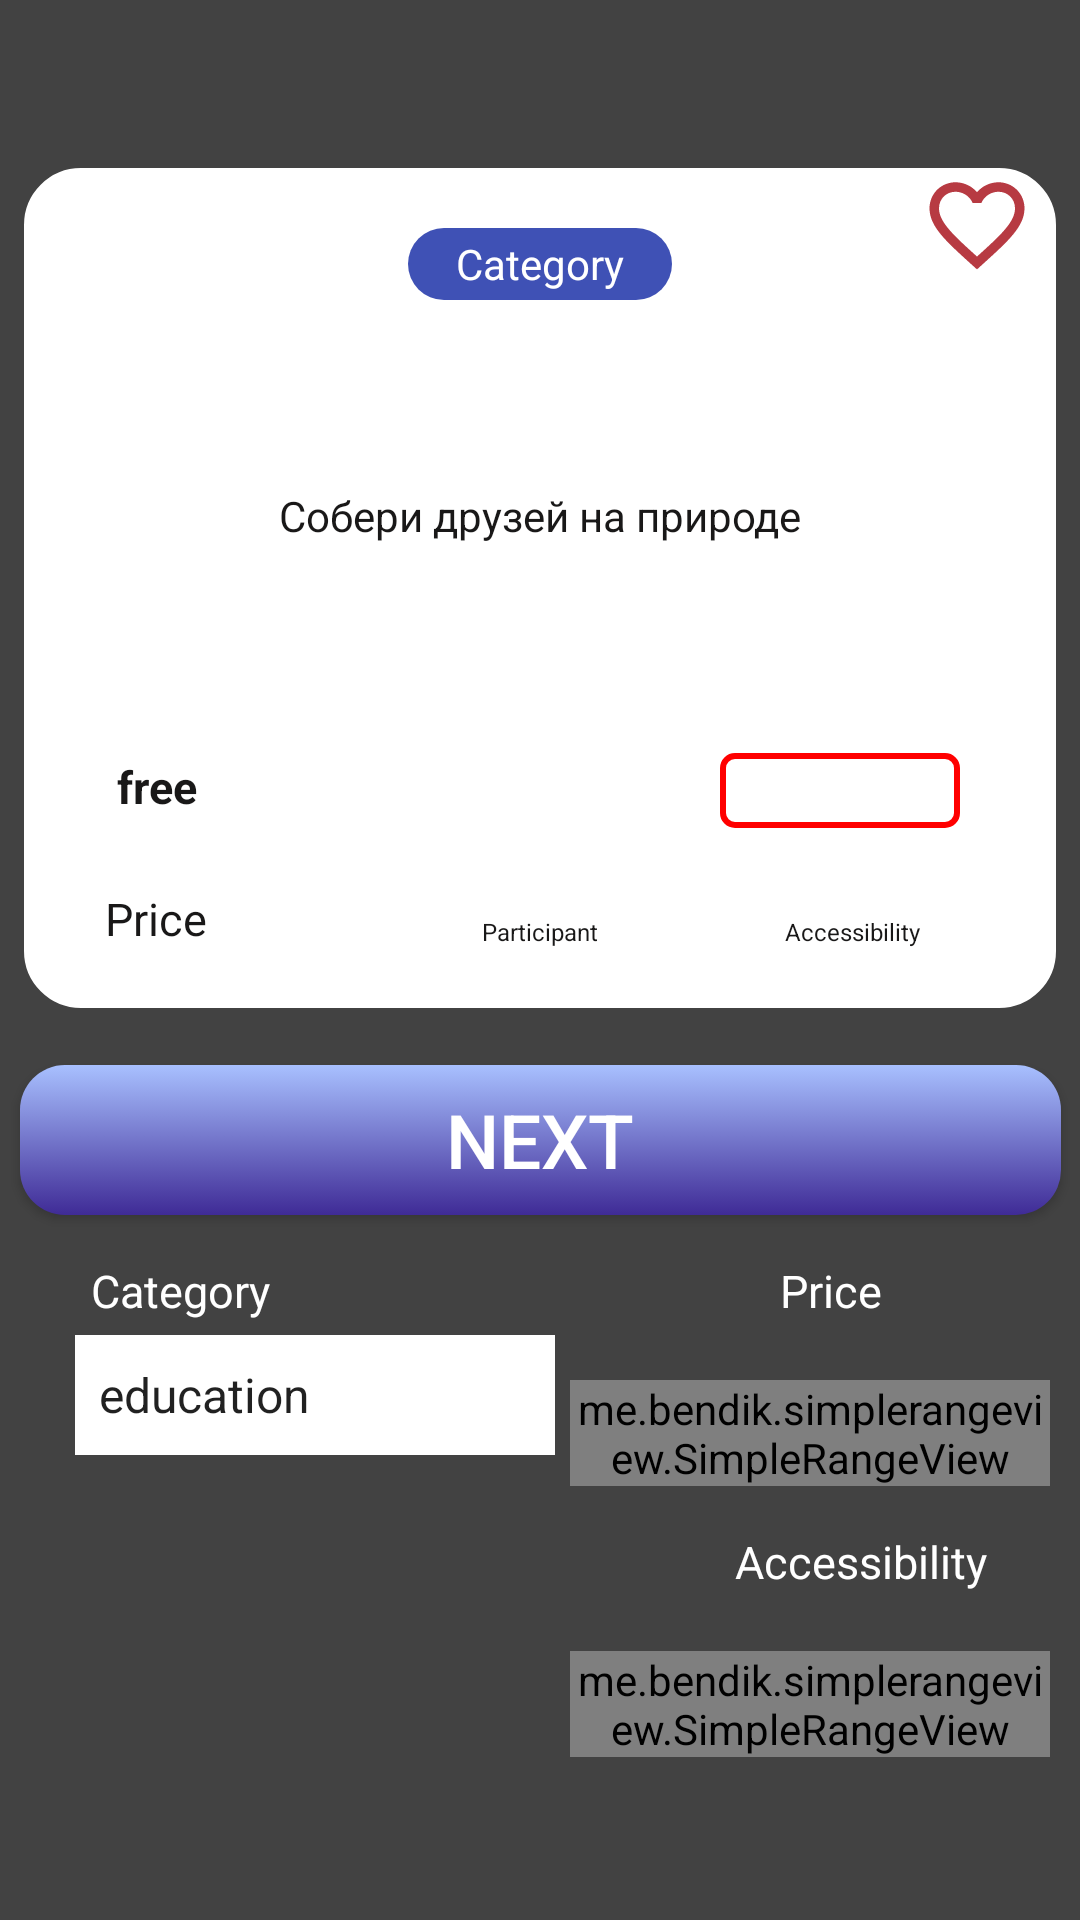

Write the Android layout XML for this screen, with the resource values it uses.
<!-- AndroidManifest.xml: application theme AppTheme -->
<!-- res/layout/fragment_main.xml -->
<?xml version="1.0" encoding="utf-8"?>
<androidx.constraintlayout.widget.ConstraintLayout xmlns:android="http://schemas.android.com/apk/res/android"
    xmlns:tools="http://schemas.android.com/tools"
    android:layout_width="match_parent"
    android:layout_height="match_parent"
    android:background="@color/cardview_dark_background"
    xmlns:app="http://schemas.android.com/apk/res-auto">

    <androidx.constraintlayout.widget.ConstraintLayout
        android:id="@+id/frst_layout"
        android:layout_width="344dp"
        android:layout_height="280dp"
        android:layout_gravity="center"
        android:layout_marginLeft="8dp"
        android:layout_marginTop="56dp"
        android:layout_marginRight="8dp"
        android:foregroundGravity="center"
        app:layout_constraintRight_toRightOf="parent"
        app:layout_constraintLeft_toLeftOf="parent"
        app:layout_constraintTop_toTopOf="parent"
        android:background="@drawable/bg_layout">

        <TextView
            android:id="@+id/category"
            android:layout_width="88dp"
            android:layout_height="24dp"
            android:layout_marginTop="20dp"
            android:background="@drawable/bg_text"
            android:gravity="center"
            android:text="Category"
            android:textColor="#ffffff"
            app:layout_constraintLeft_toLeftOf="parent"
            app:layout_constraintRight_toRightOf="parent"
            app:layout_constraintTop_toTopOf="parent" />

        <ImageView
            android:id="@+id/like_imageview"
            android:layout_width="53dp"
            android:layout_height="38dp"

            android:src="@drawable/ic_favorite"
            app:layout_constraintRight_toRightOf="parent"
            app:layout_constraintTop_toTopOf="parent"

            />

        <TextView
            android:id="@+id/quest"
            android:layout_width="312dp"
            android:layout_height="48dp"
            android:layout_marginTop="48dp"
            android:gravity="center_vertical|center_horizontal"
            android:text="Собери друзей на природе"
            android:textColor="#191818"
            app:layout_constraintLeft_toLeftOf="parent"
            app:layout_constraintRight_toRightOf="parent"
            app:layout_constraintTop_toBottomOf="@+id/category" />

        <TextView
            android:id="@+id/price"
            android:layout_width="48dp"
            android:layout_height="20dp"
            android:layout_margin="20dp"
            android:layout_marginLeft="20dp"
            android:layout_marginBottom="44dp"
            android:gravity="center_vertical|center_horizontal"
            android:text="Price"
            android:textColor="#191818"
            android:textSize="15dp"
            app:layout_constraintBottom_toBottomOf="parent"
            app:layout_constraintLeft_toLeftOf="parent" />

        <TextView
            android:id="@+id/free"
            android:layout_width="48dp"
            android:layout_height="20dp"
            android:layout_marginLeft="20dp"
            android:layout_marginBottom="24dp"
            android:gravity="center_horizontal|center_vertical"
            android:text="free"
            android:textColor="#191818"
            android:textSize="15dp"
            android:textStyle="bold"
            app:layout_constraintBottom_toTopOf="@id/price"
            app:layout_constraintLeft_toLeftOf="parent" />

        <ImageView
            android:id="@+id/acces_imageView"
            android:layout_width="40dp"
            android:layout_height="40dp"
            app:layout_constraintTop_toBottomOf="@+id/quest"
            app:layout_constraintLeft_toLeftOf="parent"
            app:layout_constraintRight_toRightOf="parent"
            android:layout_marginTop="45dp"
            android:src="@drawable/ic_group"/>

        <TextView
            android:id="@+id/text_participant"
            android:layout_width="72dp"
            android:layout_height="wrap_content"
            android:layout_marginBottom="5dp"
            android:gravity="center"
            android:text="Participant"
            android:textColor="#191818"
            android:textSize="8dp"
            android:layout_margin="20dp"
            app:layout_constraintBottom_toBottomOf="parent"
            app:layout_constraintLeft_toLeftOf="parent"
            app:layout_constraintRight_toRightOf="parent" />

        <ProgressBar
            android:id="@+id/progress_bar"
            style="@style/Widget.AppCompat.ProgressBar.Horizontal"
            android:layout_width="80dp"
            android:layout_height="25dp"
            android:layout_marginRight="32dp"
            android:layout_marginBottom="60dp"
            android:background="@drawable/bg_progbar"
            android:indeterminate="false"
            android:progressDrawable="@drawable/bg_progress"
            app:layout_constraintBottom_toBottomOf="parent"
            app:layout_constraintRight_toRightOf="parent" />

        <TextView
            android:layout_width="72dp"
            android:layout_height="wrap_content"
            android:layout_marginLeft="45dp"
            android:layout_marginBottom="5dp"
            android:gravity="center"
            android:text="Accessibility"
            android:textColor="#191818"
            android:textSize="8dp"
            android:layout_margin="20dp"
            app:layout_constraintBottom_toBottomOf="parent"
            app:layout_constraintLeft_toRightOf="@id/text_participant"
            app:layout_constraintRight_toRightOf="parent" />


    </androidx.constraintlayout.widget.ConstraintLayout>

    <Button
        android:id="@+id/next_btn"
        android:layout_width="347dp"
        android:layout_height="50dp"
        android:layout_gravity="center"
        android:layout_marginTop="19dp"
        android:background="@drawable/bg_button"
        android:text="Next"
        app:layout_constraintTop_toBottomOf="@id/frst_layout"
        app:layout_constraintRight_toRightOf="parent"
        app:layout_constraintLeft_toLeftOf="parent"
        android:textColor="#ffffff"
        android:textSize="25dp" />
    <TextView
        android:id="@+id/price_text"
        android:layout_width="70dp"
        android:layout_height="20dp"
        android:gravity="center"
        android:text="Category"
        android:textColor="#ffffff"
        android:textSize="15dp"
        app:layout_constraintTop_toBottomOf="@+id/next_btn"
        app:layout_constraintLeft_toLeftOf="parent"
        android:layout_marginLeft="25dp"
        android:layout_marginTop="15dp"/>

    <TextView
        android:id="@+id/category_text"
        android:layout_width="70dp"
        android:layout_height="20dp"
        android:text="Price"
        android:textColor="#ffffff"
        android:textSize="15dp"
        app:layout_constraintTop_toBottomOf="@+id/next_btn"
        app:layout_constraintRight_toRightOf="parent"
        android:layout_marginTop="15dp"
        android:layout_marginRight="30dp"/>

    <Spinner
        android:id="@+id/spiner"
        android:layout_width="160dp"
        android:layout_height="40dp"
        android:background="#ffff"
        app:layout_constraintTop_toBottomOf="@+id/price_text"
        app:layout_constraintLeft_toLeftOf="parent"
        android:layout_marginLeft="25dp"
        android:layout_marginTop="5dp"
        android:entries="@array/type"/>
    <me.bendik.simplerangeview.SimpleRangeView
        android:id="@+id/price_sb"
        android:background="@drawable/bg_seekbar"
        android:layout_width="160dp"
        android:layout_height="wrap_content"
        app:layout_constraintTop_toBottomOf="@+id/category_text"
        app:layout_constraintRight_toRightOf="parent"
        android:layout_marginTop="20dp"
        android:layout_marginRight="10dp"
        app:count="10"
        app:movable="true"
        app:start="1"
        app:end="10"
        />
    <TextView
        android:id="@+id/acces_text"
        android:layout_width="90dp"
        android:layout_height="20dp"
        android:textColor="#ffffff"
        android:text="Accessibility"
        android:textSize="15dp"
        app:layout_constraintTop_toBottomOf="@+id/price_sb"
        app:layout_constraintRight_toRightOf="parent"
        android:layout_marginRight="25dp"
        android:layout_marginTop="15dp"/>
    <me.bendik.simplerangeview.SimpleRangeView
        android:id="@+id/accesibility_sb"
        android:layout_width="160dp"
        android:layout_height="wrap_content"
        android:background="@drawable/bg_seekbar"
        app:layout_constraintTop_toBottomOf="@+id/acces_text"
        app:layout_constraintRight_toRightOf="parent"
        android:layout_marginTop="20dp"
        android:layout_marginRight="10dp"
        app:count="10"
        app:movable="true"
        app:start="1"
        app:end="10"
        />


</androidx.constraintlayout.widget.ConstraintLayout>
<!-- resources referenced by this layout -->
<resources>
  <string-array name="type">
          <item>education</item>
          <item>recreational</item>
          <item>social</item>
          <item>diy</item>
          <item>charity</item>
          <item>cooking</item>
          <item>relaxation</item>
          <item>music</item>
          <item>busywork</item>
      </string-array>
  <!-- drawable bg_button (drawable) -->
  <?xml version="1.0" encoding="utf-8"?>
  <selector xmlns:android="http://schemas.android.com/apk/res/android">
      <item android:state_pressed="false">
          <shape>
              <gradient android:startColor="#a8c0ff"
                  android:endColor="#3f2b96"
                  android:angle="270"/>
              <corners android:radius="15dp"/>
          </shape>
      </item>
      <item android:state_pressed="true">
          <shape>
              <solid android:color="#3f2b96"/>
              <corners android:radius="15dp"/>
          </shape>
      </item>
  </selector>
  <!-- drawable bg_layout (drawable) -->
  <?xml version="1.0" encoding="utf-8"?>
  <shape xmlns:android="http://schemas.android.com/apk/res/android">
  <stroke android:color="#ffff"
      android:width="2dp"></stroke>
      <corners android:radius="18dp">
      </corners>
      <solid android:color="#ffffff"></solid>
  </shape>
  <!-- drawable bg_progbar (drawable) -->
  <?xml version="1.0" encoding="utf-8"?>
  <shape xmlns:android="http://schemas.android.com/apk/res/android">
  
          <stroke android:color="#FF0000"
              android:width="2dp"/>
      <corners android:radius="4dp"/>
  </shape>
  <!-- drawable bg_progress (drawable) -->
  <?xml version="1.0" encoding="utf-8"?>
  <clip xmlns:android="http://schemas.android.com/apk/res/android">
      <shape>
          <stroke android:color="#FF0000"
              android:width="2dp"/>
          <corners android:radius="4dp"/>
          <corners android:radius="5dp"/>
          <gradient android:startColor="#1E9600"
              android:centerColor="#FFF200"
              android:endColor="#FF0000"
              android:angle="0"
              >
  
          </gradient>
      </shape>
  </clip>
  <!-- drawable bg_text (drawable) -->
  <?xml version="1.0" encoding="utf-8"?>
  <shape xmlns:android="http://schemas.android.com/apk/res/android">
      <corners android:radius="16dp"></corners>
      <solid android:color="#3F51B5">
      </solid>
  
  </shape>
  <!-- drawable ic_favorite (drawable) -->
  <vector android:height="24dp" android:tint="#B73A42"
      android:viewportHeight="24.0" android:viewportWidth="24.0"
      android:width="24dp" xmlns:android="http://schemas.android.com/apk/res/android">
      <path android:fillColor="#FF000000" android:pathData="M16.5,3c-1.74,0 -3.41,0.81 -4.5,2.09C10.91,3.81 9.24,3 7.5,3 4.42,3 2,5.42 2,8.5c0,3.78 3.4,6.86 8.55,11.54L12,21.35l1.45,-1.32C18.6,15.36 22,12.28 22,8.5 22,5.42 19.58,3 16.5,3zM12.1,18.55l-0.1,0.1 -0.1,-0.1C7.14,14.24 4,11.39 4,8.5 4,6.5 5.5,5 7.5,5c1.54,0 3.04,0.99 3.57,2.36h1.87C13.46,5.99 14.96,5 16.5,5c2,0 3.5,1.5 3.5,3.5 0,2.89 -3.14,5.74 -7.9,10.05z"/>
  </vector>
  <style name="AppTheme" parent="Theme.AppCompat.Light.DarkActionBar">
          
          <item name="colorPrimary">@color/colorPrimary</item>
          <item name="colorPrimaryDark">@color/colorPrimaryDark</item>
          <item name="colorAccent">@color/colorAccent</item>
          <item name="android:navigationBarColor">@color/cardview_dark_background</item>
      </style>
  <!-- not gathered from this repository: default colours our renderer supplied (Android Studio template values) -->
  <color name="colorPrimary">#FF6200EE</color>
  <color name="colorPrimaryDark">#FF3700B3</color>
  <color name="colorAccent">#FF03DAC5</color>
</resources>
